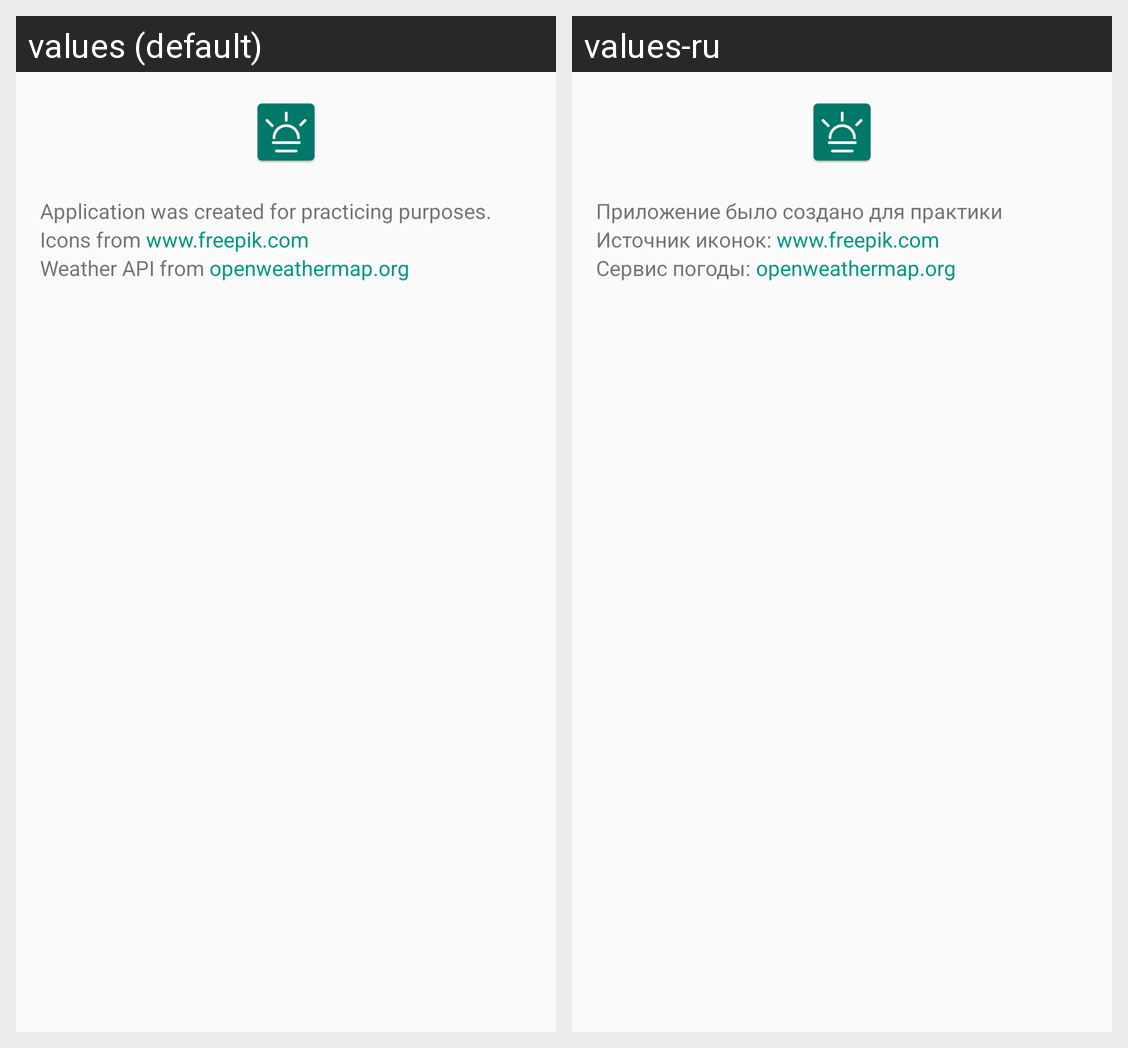

Here is an Android app screen in its default locale and in the app's own translations. Write out the translated-string differences for the strings that appear on this screen.
Android screen res/layout/activity_about.xml rendered under 2 locales, left to right: values (default), values-ru. Device: Nexus 5 (rendered at 1080×1920; each locale shown at half size, 540×960, under a caption strip naming it); theme AppTheme.
Strings drawn on this screen, with the default value and each locale's value (text and hints the layout hard-codes, and strings that could not be matched under every locale, appear in the picture but are not listed):

about_main
  values: Application was created for practicing purposes.
  values-ru: Приложение было создано для практики

about_icon
  values: Icons from 
  values-ru: Источник иконок: 

about_icon_link
  values: www.freepik.com
  values-ru: www.freepik.com  [not translated; the default value is used]

about_api
  values: Weather API from 
  values-ru: Сервис погоды: 

about_api_link
  values: openweathermap.org
  values-ru: openweathermap.org  [not translated; the default value is used]
